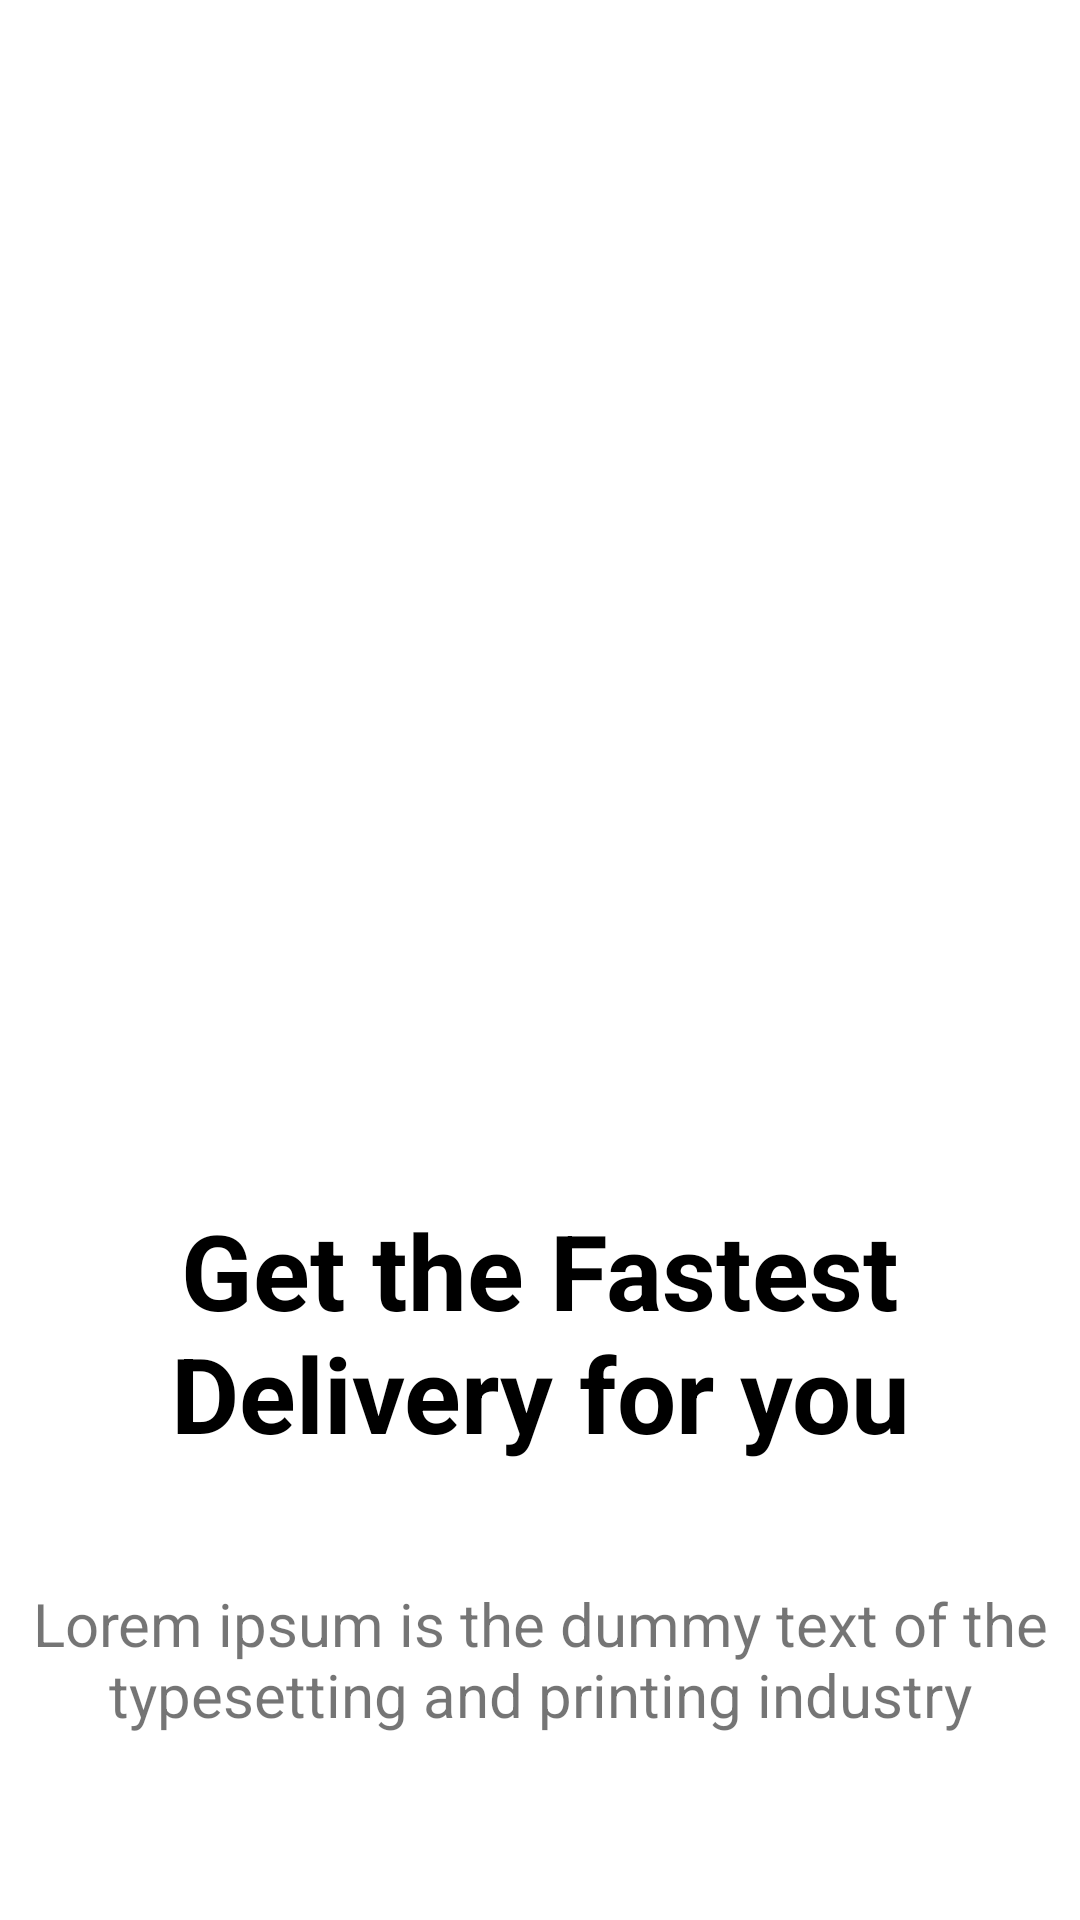

Reconstruct the res/layout file that produces this screen, plus the resources it refers to.
<!-- AndroidManifest.xml: application theme Theme.AIMPLATFARMDELIVERY -->
<!-- res/layout/activity_welcome.xml -->
<?xml version="1.0" encoding="utf-8"?>
<androidx.constraintlayout.widget.ConstraintLayout xmlns:android="http://schemas.android.com/apk/res/android"
    xmlns:app="http://schemas.android.com/apk/res-auto"
    xmlns:tools="http://schemas.android.com/tools"
    android:layout_width="match_parent"
    android:layout_height="match_parent"
    tools:context="com.aimplatfarm.aimplatfarmdelivery.Activities.WelcomeActivity">

    <ImageView
        android:id="@+id/imageView2"
        android:layout_width="match_parent"
        android:layout_height="@dimen/two_eighty_dp"
        android:layout_marginStart="@dimen/twenty_dp"
        android:layout_marginTop="@dimen/ninety_dp"
        android:scaleType="centerInside"
        android:layout_marginEnd="@dimen/twenty_dp"
        app:layout_constraintEnd_toEndOf="parent"
        app:layout_constraintStart_toStartOf="parent"
        app:layout_constraintTop_toTopOf="parent"
        tools:srcCompat="@drawable/welcome_image" />

    <TextView
        android:id="@+id/textView"
        android:layout_width="wrap_content"
        android:layout_height="wrap_content"
        android:layout_marginStart="@dimen/twenty_dp"
        android:layout_marginTop="@dimen/thirty_dp"
        android:layout_marginEnd="@dimen/twenty_dp"
        android:text="Get the Fastest Delivery for you"
        android:textAlignment="center"
        android:textColor="@color/black"
        android:textSize="@dimen/thirty_five_sp"
        android:textStyle="bold"
        app:layout_constraintEnd_toEndOf="parent"
        app:layout_constraintStart_toStartOf="parent"
        app:layout_constraintTop_toBottomOf="@+id/imageView2" />

    <TextView
        android:id="@+id/textView2"
        android:layout_width="wrap_content"
        android:textSize="@dimen/twenty_sp"
        android:layout_height="wrap_content"
        android:layout_marginStart="@dimen/twenty_dp"
        android:layout_marginTop="@dimen/fourty_dp"
        android:layout_marginEnd="@dimen/twenty_dp"
        android:text="Lorem ipsum is the dummy text of the typesetting and printing industry"
        android:textAlignment="center"
        app:layout_constraintEnd_toEndOf="parent"
        app:layout_constraintStart_toStartOf="parent"
        app:layout_constraintTop_toBottomOf="@+id/textView" />
</androidx.constraintlayout.widget.ConstraintLayout>
<!-- resources referenced by this layout -->
<resources>
  <color name="black">#FF000000</color>
  <dimen name="fourty_dp">20dp</dimen>
  <dimen name="ninety_dp">45dp</dimen>
  <dimen name="thirty_dp">15dp</dimen>
  <dimen name="thirty_five_sp">17.5sp</dimen>
  <dimen name="twenty_dp">10dp</dimen>
  <dimen name="twenty_sp">10sp</dimen>
  <dimen name="two_eighty_dp">140dp</dimen>
  <style name="Theme.AIMPLATFARMDELIVERY" parent="Theme.MaterialComponents.Light.NoActionBar">
          
          <item name="colorPrimary">@color/blue_primary</item>
          <item name="colorPrimaryVariant">@color/blue_primary</item>
          <item name="colorOnPrimary">@color/white</item>
          
          <item name="colorSecondary">@color/blue_primary</item>
          <item name="colorSecondaryVariant">@color/blue_primary</item>
          <item name="colorOnSecondary">@color/black</item>
          
          <item name="android:statusBarColor" tools:targetApi="l">?attr/colorPrimaryVariant</item>
          
      </style>
  <color name="blue_primary">#003567</color>
  <color name="white">#FFFFFFFF</color>
</resources>
